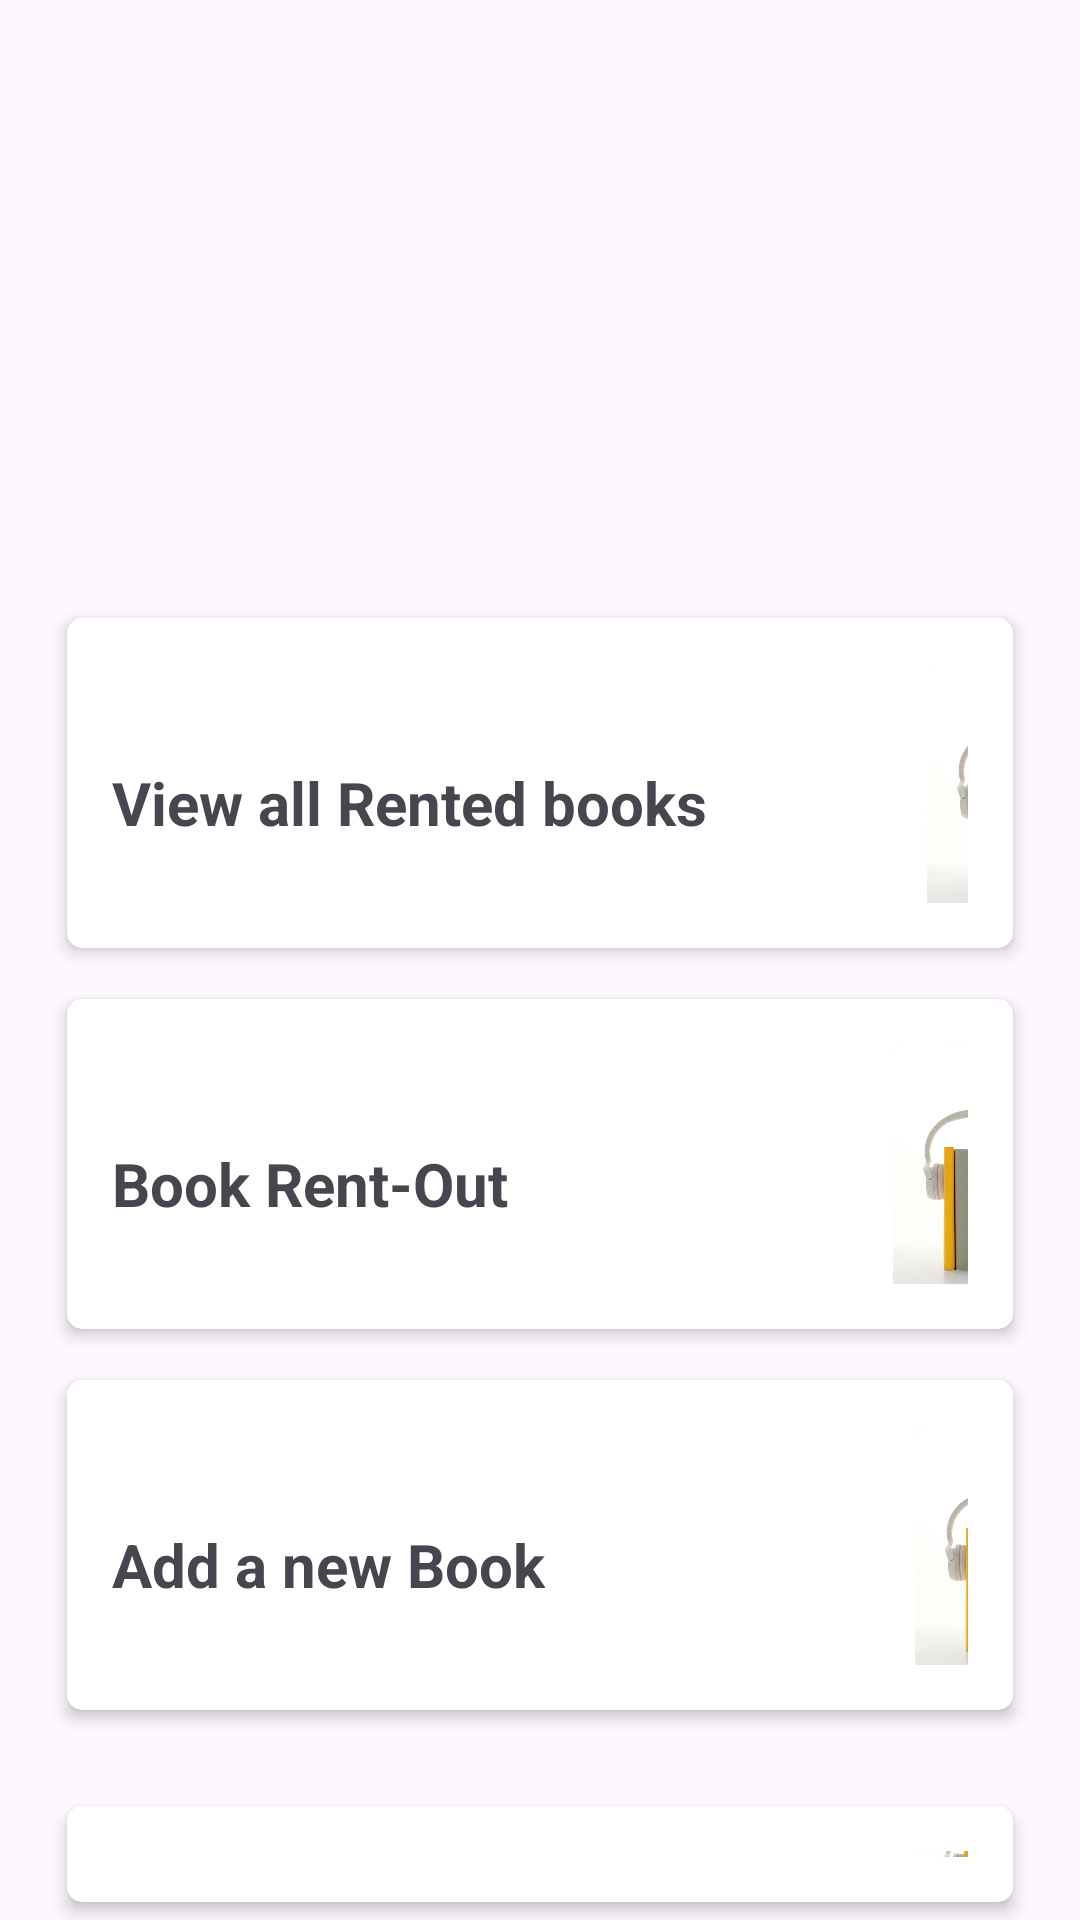

The Android layout XML behind this screen, and the referenced resources:
<!-- AndroidManifest.xml: application theme Theme.Librarian -->
<!-- res/layout/activity_main.xml -->
<?xml version="1.0" encoding="utf-8"?>
<RelativeLayout xmlns:android="http://schemas.android.com/apk/res/android"
    xmlns:app="http://schemas.android.com/apk/res-auto"
    xmlns:tools="http://schemas.android.com/tools"
    android:layout_width="match_parent"
    android:layout_height="match_parent"
    tools:context=".Main">

        <androidx.cardview.widget.CardView
            android:layout_width="match_parent"
            android:layout_height="wrap_content"
            app:cardElevation="3dp"
            android:layout_marginTop="200dp"
            app:cardCornerRadius="5dp"
            android:clickable="true"
            android:layout_marginStart="17.5dp"
            android:layout_marginEnd="17.5dp"
            app:cardBackgroundColor="@color/white"
            app:cardPreventCornerOverlap="true"
            app:cardUseCompatPadding="true"
            android:padding="15dp"
            android:id="@+id/viewRented"
            android:focusable="true">
            <LinearLayout
                android:layout_width="match_parent"
                android:orientation="horizontal"
                android:padding="15dp"
                android:layout_height="wrap_content"
                tools:ignore="UseCompoundDrawables">

                <TextView
                    android:layout_width="wrap_content"
                    android:layout_height="wrap_content"
                    android:text="@string/view_all_rented_books"
                    android:layout_gravity="bottom|center_horizontal"
                    android:layout_marginTop="20dp"
                    android:textSize="20sp"
                    android:textStyle="bold"
                    />
                <ImageView
                    android:layout_width="80dp"
                    android:layout_height="80dp"
                    android:layout_gravity="center"
                    android:src="@drawable/bg4"
                    android:layout_marginStart="60dp"
                    android:id="@+id/img"
                    android:contentDescription="@string/app_name" />

            </LinearLayout>





        </androidx.cardview.widget.CardView>
        <androidx.cardview.widget.CardView
            android:layout_width="match_parent"
            android:layout_height="wrap_content"
            app:cardElevation="3dp"
            android:clickable="true"
            app:cardCornerRadius="5dp"
            android:layout_marginTop="5dp"
            android:layout_marginStart="17.5dp"
            android:layout_marginEnd="17.5dp"
            app:cardBackgroundColor="@color/white"
            app:cardPreventCornerOverlap="true"
            app:cardUseCompatPadding="true"
            android:padding="15dp"
            android:layout_below="@id/viewRented"
            android:id="@+id/bookRent"
            android:focusable="true">
            <LinearLayout
                android:layout_width="match_parent"
                android:orientation="horizontal"
                android:padding="15dp"
                android:layout_height="wrap_content"
                tools:ignore="UseCompoundDrawables">

                <TextView
                    android:layout_width="wrap_content"
                    android:layout_height="wrap_content"
                    android:text="@string/book_rent_out"
                    android:layout_gravity="bottom|center_horizontal"
                    android:layout_marginTop="20dp"
                    android:textSize="20sp"
                    android:textStyle="bold"
                    />
                <ImageView
                    android:layout_width="80dp"
                    android:layout_height="80dp"
                    android:layout_gravity="center"
                    android:src="@drawable/bg4"
                    android:layout_marginStart="115dp"
                    android:id="@+id/img2"
                    android:contentDescription="@string/app_name" />

            </LinearLayout>





        </androidx.cardview.widget.CardView>
        <androidx.cardview.widget.CardView
        android:layout_width="match_parent"
        android:layout_height="wrap_content"
        app:cardElevation="3dp"
        android:clickable="true"
        app:cardCornerRadius="5dp"
        android:layout_marginTop="5dp"
        android:layout_marginStart="17.5dp"
        android:layout_marginEnd="17.5dp"
        app:cardBackgroundColor="@color/white"
        app:cardPreventCornerOverlap="true"
        app:cardUseCompatPadding="true"
        android:padding="15dp"
        android:layout_below="@id/bookRent"
        android:id="@+id/addBook"
        android:focusable="true">
        <LinearLayout
            android:layout_width="match_parent"
            android:orientation="horizontal"
            android:padding="15dp"
            android:layout_height="wrap_content"
            tools:ignore="UseCompoundDrawables">

            <TextView
                android:layout_width="wrap_content"
                android:layout_height="wrap_content"
                android:text="@string/add_a_new_book"
                android:layout_gravity="bottom|center_horizontal"
                android:layout_marginTop="20dp"
                android:textSize="20sp"
                android:textStyle="bold"
                />
            <ImageView
                android:layout_width="80dp"
                android:layout_height="80dp"
                android:layout_gravity="center"
                android:src="@drawable/bg4"
                android:layout_marginStart="110dp"
                android:id="@+id/img3"
                android:contentDescription="@string/app_name" />

        </LinearLayout>
    </androidx.cardview.widget.CardView>
        <androidx.cardview.widget.CardView
        android:layout_width="match_parent"
        android:layout_height="wrap_content"
        app:cardElevation="3dp"
        android:layout_below="@id/addBook"
        android:layout_marginTop="20dp"
        app:cardCornerRadius="5dp"
        android:clickable="true"
        android:layout_marginStart="17.5dp"
        android:layout_marginEnd="17.5dp"
        app:cardBackgroundColor="@color/white"
        app:cardPreventCornerOverlap="true"
        app:cardUseCompatPadding="true"
        android:padding="15dp"
        android:id="@+id/viewAllAvailableBooks"
        android:focusable="true">
        <LinearLayout
            android:layout_width="match_parent"
            android:orientation="horizontal"
            android:padding="15dp"
            android:layout_height="wrap_content"
            tools:ignore="UseCompoundDrawables">

            <TextView
                android:layout_width="wrap_content"
                android:layout_height="wrap_content"
                android:text="@string/search_for_a_book"
                android:layout_gravity="bottom|center_horizontal"
                android:layout_marginTop="20dp"
                android:textSize="20sp"
                android:textStyle="bold"
                />
            <ImageView
                android:layout_width="80dp"
                android:layout_height="80dp"
                android:layout_gravity="center"
                android:src="@drawable/bg4"
                android:layout_marginStart="95dp"
                android:id="@+id/img4"
                android:contentDescription="@string/app_name" />

        </LinearLayout>





    </androidx.cardview.widget.CardView>
</RelativeLayout>
<!-- resources referenced by this layout -->
<resources>
  <!-- drawable bg4: webp bitmap (drawable, 8690 bytes) -->
  <string name="add_a_new_book">Add a new Book</string>
  <string name="app_name">Librarian</string>
  <string name="book_rent_out">Book Rent-Out</string>
  <string name="search_for_a_book">Search for a book</string>
  <string name="view_all_rented_books">View all Rented books</string>
  <style name="Theme.Librarian" parent="android:Theme.Material.Light.NoActionBar" />
  <!-- not gathered from this repository: default colours our renderer supplied (Android Studio template values) -->
  <color name="white">#FFFFFFFF</color>
</resources>
